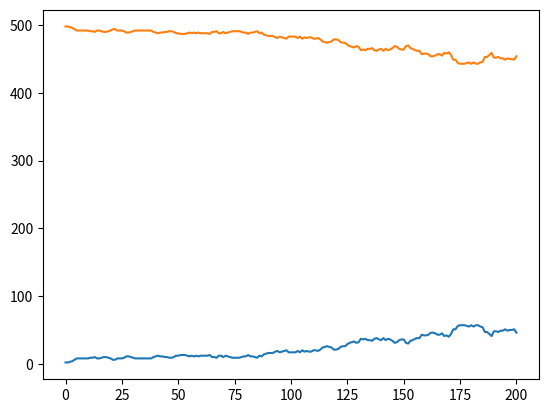

Write the Python code that produced this figure.
''' 
N: cantidad de individuos en la población.
El area mide 100 m x 100 m, y cada persona "ocupa" 0.5 m x 0.5 m
---> El espacio tiene 200 celdas de largo y 200 de ancho. (40 000 celdas)

Inicialmente el 2% de los N individuos esta infectado.
Hay tres tipos de individuos:
	-A: (70%) se desplaza 1 celda en 1 instante de t.
	-B: (25%) se desplaza 1 celda en 2 instantes de t.
	-C: (5%) se desplaza 1 celda en 4 instantes de t.

La probabilidad de transmitir la enfermedad es:
	-0.5 cuando la dist es entre 6 o menos celdas y mas de 3
	-0.7 cuando la dist es entre 3 o menos celdas

Supongo que los individuos unicamente se mueven hacia los costados o arriba y abajo. No en diagonal.
Se modelan los espacios en blanco como _, los espacios con infectados como X, y los sanos como O.
'''
import matplotlib.pyplot as plt
import random
n = 500 #cantidad de individuos en la poblacion
NCELDASXFILA = 100
INSTANTES = 200
ALPHA = 15
BETA = 0.3
LAMBDA = 0.20

def generar_espacio_vacio():
	espacio = []
	for i in range(NCELDASXFILA):
		fila = []
		for j in range(NCELDASXFILA):
			fila.append("_")
		espacio.append(fila)
	return espacio

def obtener_estado(personas):
	espacio = generar_espacio_vacio()
	for v in personas.values():
		espacio[v[0]][v[1]] = v[2]
	return espacio

def imprimir_estado(personas):
	print(obtener_estado(personas))
	print("")

def hay_movimiento(tipo):
	if (tipo == "A"):
		return True
	probMovimiento = random.random()
	if (tipo == "B" and probMovimiento <= 0.5):
		return True
	if (tipo == "C" and probMovimiento <= 0.25):
		return True
	return False

def verificar_rango(i,j,dist):
	if (i + dist < 0 or i + dist >= NCELDASXFILA):
		return False
	if (j + dist < 0 or j + dist >= NCELDASXFILA):
		return False
	return True

def verificar_si_se_infecta(espacio,i,j):
	for dist in range(-3,3):
		if (verificar_rango(i,j,dist) == False):
			continue
		if (espacio[i][j+dist] == "X" or espacio[i+dist][j] == "X"):
			probContagio = random.random()
			if (probContagio <= 0.4):
				return True

	for dist in range(-6,-4):
		if (verificar_rango(i,j,dist) == False):
			continue
		if (espacio[i][j+dist] == "X" or espacio[i+dist][j] == "X"):
			probContagio = random.random()
			if (probContagio <= 0.25):
				return True

	for dist in range(4,6):
		if (verificar_rango(i,j,dist) == False):
			continue
		if (espacio[i][j+dist] == "X" or espacio[i+dist][j] == "X"):
			probContagio = random.random()
			if (probContagio <= 0.25):
				return True
	return False

def random_walking(personas, contagiados):
	dias_enfermedad = {}
	for i in range(n):
		if (personas[i][2] == "X"):
			dias_enfermedad[i] = 1
		else:
			dias_enfermedad[i] = 0

	lista_contagios_por_t = []
	lista_sanos_por_t = []
	lista_contagios_por_t.append(contagiados)
	lista_sanos_por_t.append(n-contagiados)
	for instante in range(INSTANTES):
		for k,v in personas.items():
			if (hay_movimiento(v[3]) == False or v[2] == "D"):
				continue
			estado = obtener_estado(personas)
			movimiento = random.random()
			if (movimiento <= 0.25): #sentido del movimiento
				if (v[1]+1 == NCELDASXFILA): #que no se salga de rango
					continue
				if estado[v[0]][v[1]+1] == '_':#que no este ocupada
					personas[k] = (v[0],v[1]+1,v[2],v[3])
				
			elif (movimiento <= 0.5): #sentido del movimiento
				if (v[1]-1 < 0): #que no se salga de rango
					continue
				if estado[v[0]][v[1]-1] == '_':#que no este ocupada
					personas[k] = (v[0],v[1]-1,v[2],v[3])

			elif (movimiento <= 0.75): #sentido del movimiento
				if (v[0]+1 == NCELDASXFILA): #que no se salga de rango
					continue
				if estado[v[0]+1][v[1]] == '_':#que no este ocupada
					personas[k] = (v[0]+1,v[1],v[2],v[3])

			else: #sentido del movimiento
				if (v[0]-1 < 0): #que no se salga de rango
					continue
				if estado[v[0]-1][v[1]] == '_':#que no este ocupada
					personas[k] = (v[0]-1,v[1],v[2],v[3])


		for i in range(NCELDASXFILA):
			for j in range(NCELDASXFILA):
				if (estado[i][j] == '_'):
					continue
				p = 0
				for k,v in personas.items():
						if (v[0] == i and v[1] == j):
							p = k
							break
				if (estado[i][j] == "O"):
					if (verificar_si_se_infecta(estado,i,j) == True):
						estado[i][j] = "X"
						personas[p] = (i,j,"X",v[3])
						dias_enfermedad[p] = 1
				else:
					dias_enfermedad[p] += 1
					if (dias_enfermedad[p] >= ALPHA):
						probCurarse = random.random()
						if (probCurarse <= BETA): #CURADO
							estado[i][j] = "O"
							personas[p] = (i,j,"O",v[3])
							dias_enfermedad[p] = 0

		contagiados_al_dia = 0
		sanos_al_dia = 0
		for k in dias_enfermedad.keys():
			if (dias_enfermedad[k] == 0):
				sanos_al_dia += 1
			else:
				contagiados_al_dia += 1
		lista_contagios_por_t.append(contagiados_al_dia)
		lista_sanos_por_t.append(sanos_al_dia)
		imprimir_estado(personas)	
	return lista_contagios_por_t,lista_sanos_por_t				

def estado_inicial():	
	#Ubico a las N personas de forma aleatoria. El 2% estan infectados.
	#Se decide el "tipo" de persona
	personas = {} #clave: persona. valor: x,y,infectado o no, tipo de persona
	espacio = generar_espacio_vacio()
	contagiados = 0
	for i in range(n):
		x = random.randrange(0,NCELDASXFILA-1)
		y = random.randrange(0,NCELDASXFILA-1)
		while (espacio[x][y] != "_"):
			x = random.randrange(0,NCELDASXFILA-1)
			y = random.randrange(0,NCELDASXFILA-1)

		tipo = ""
		probEsencial = random.random()
		if (probEsencial <= LAMBDA):
			probTipo = random.random()
			if (probTipo <= 0.70):
				tipo = "A"
			elif (probTipo <= 0.95):
				tipo = "B"
			else:
				tipo = "C"
		else:
			personas[i] = (x,y,"O","D")
			espacio[x][y] = "O"
			continue #supongo no esenciales no estan enfermos a priori

		probInfectado = random.random()
		if (probInfectado <= 0.02):
			personas[i] = (x,y,"X",tipo)
			espacio[x][y]= "X"
			contagiados += 1
		else:
			personas[i] = (x,y,"O",tipo)
			espacio[x][y] = "O"
	return personas, contagiados

def main():	
	#Genero el espacio inicial
	personas, contagiados = estado_inicial()
	if (contagiados != 0):
		#LOS PACIENTES RECUPERADOS PUEDEN VOLVER A CONTAGIARSE
		lista_contagiados, lista_sanos = random_walking(personas,contagiados)

		plt.plot(lista_contagiados);
		plt.show()

		plt.plot(lista_sanos);
		plt.show()
#	Para pruebas, ir variando N, ALPHA, BETA Y INSTANTES DE T


main()